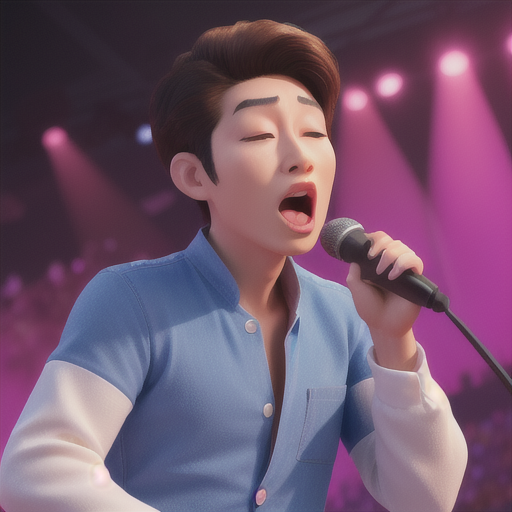
Generation parameters embedded in this image by AUTOMATIC1111 Stable Diffusion web UI or a fork of it (Forge, ...) (PNG 'parameters' text chunk):
face, singer, man, korean
Steps: 20, Sampler: Euler a, CFG scale: 7, Seed: 498481260, Size: 512x512, Model hash: d6548414b4, Model: disneyPixarCartoon_v10, Version: v1.4.1